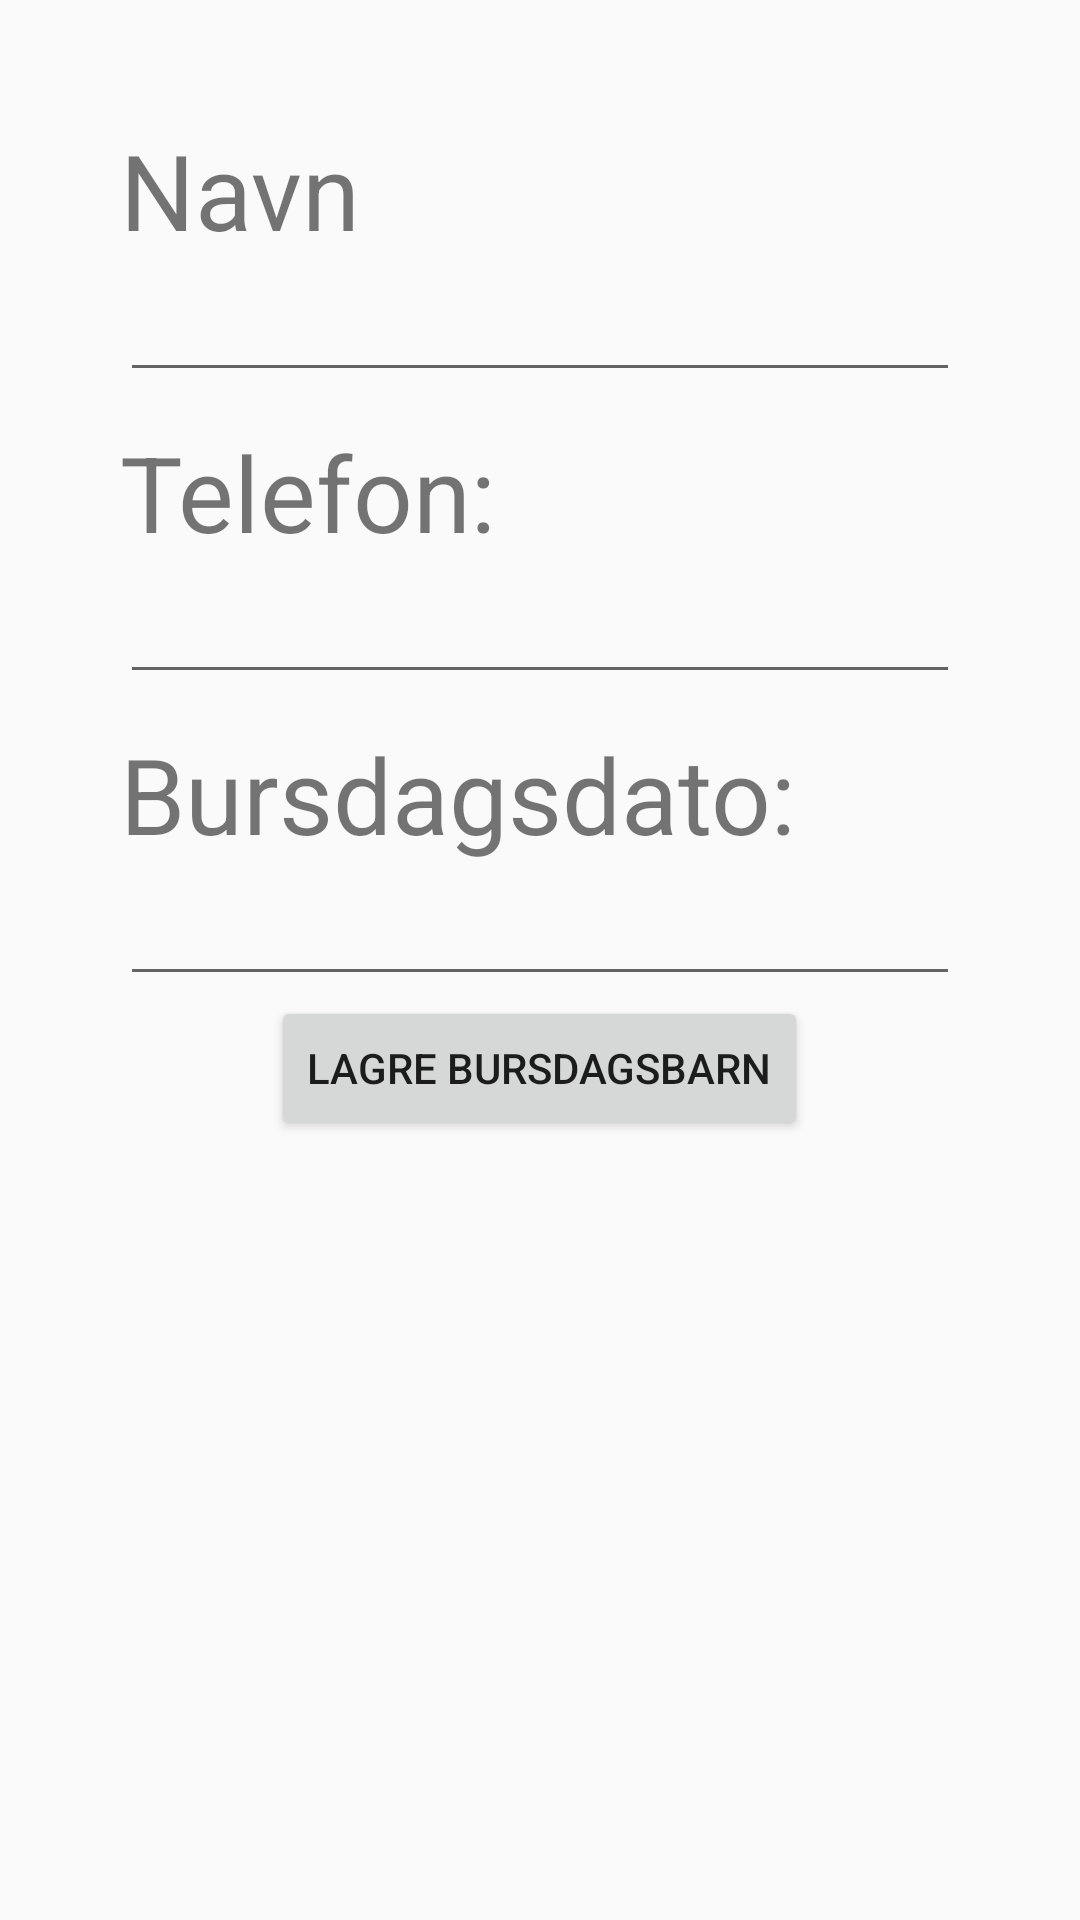

This screen was rendered from an Android layout file. Write that file and the resources it references.
<!-- AndroidManifest.xml: application theme Theme.AppCompat.Light.DarkActionBar -->
<!-- res/layout/activity_leggtilny.xml -->
<?xml version="1.0" encoding="utf-8"?>
<LinearLayout
    xmlns:android="http://schemas.android.com/apk/res/android"
    android:orientation="vertical"
    android:layout_width="match_parent"
    android:padding="40dp"
    android:layout_height="match_parent">

    <TextView
        android:layout_width="match_parent"
        android:layout_height="wrap_content"
        android:text="Navn"
        android:textSize="35dp"/>
    <EditText
        android:id="@+id/navn"
        android:layout_width="match_parent"
        android:layout_height="wrap_content"
        android:textSize="20dp"/>
    <TextView
        android:paddingTop="10dp"
        android:layout_width="match_parent"
        android:layout_height="wrap_content"
        android:text="Telefon:"
        android:textSize="35dp"/>
    <EditText
        android:id="@+id/telefon"
        android:layout_width="match_parent"
        android:layout_height="wrap_content"
        android:textSize="20dp"/>
    <TextView
        android:paddingTop="10dp"
        android:layout_width="match_parent"
        android:layout_height="wrap_content"
        android:text="Bursdagsdato:"
        android:textSize="35dp"/>
    <EditText
        android:id="@+id/dato"
        android:layout_width="match_parent"
        android:layout_height="wrap_content"
        android:textSize="20dp"
        android:editable="false"
        android:inputType="none"
        android:clickable="true" />

    <Button
        android:id="@+id/lagreNy"
        android:text="Lagre bursdagsbarn"
        android:layout_width="wrap_content"
        android:layout_height="wrap_content"
        android:layout_gravity="center" />
</LinearLayout>
<!-- resources referenced by this layout -->
<resources>

</resources>
